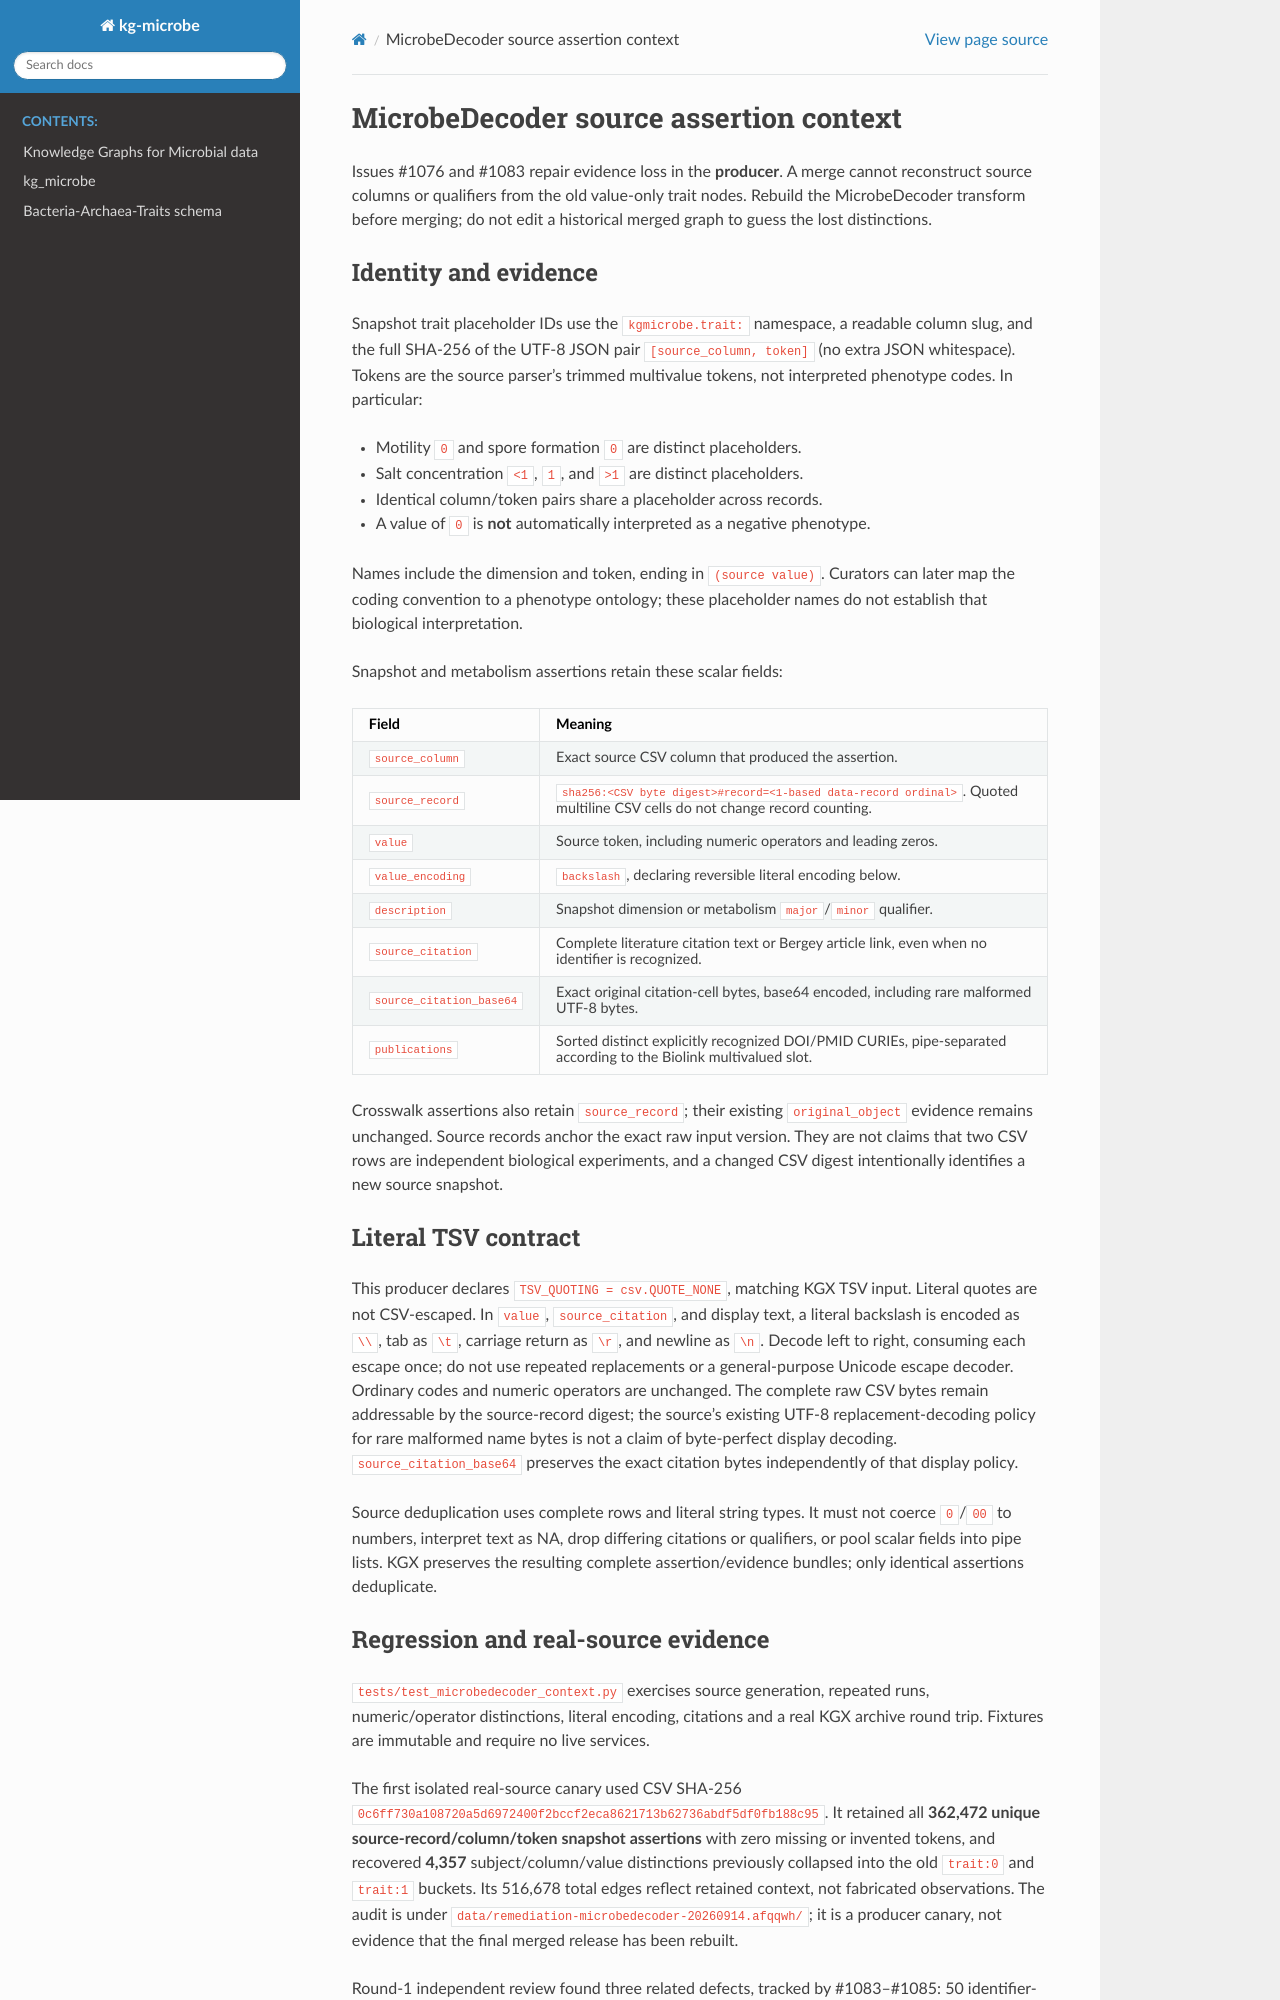

repository: Knowledge-Graph-Hub/kg-microbe · page: MICROBEDECODER_SOURCE_CONTEXT.html · generator: sphinx

# MicrobeDecoder source assertion context

Issues #1076 and #1083 repair evidence loss in the **producer**. A merge cannot
reconstruct source columns or qualifiers from the old value-only trait nodes.
Rebuild the MicrobeDecoder transform before merging; do not edit a historical
merged graph to guess the lost distinctions.

## Identity and evidence

Snapshot trait placeholder IDs use the `kgmicrobe.trait:` namespace, a readable
column slug, and the full SHA-256 of the UTF-8 JSON pair `[source_column, token]`
(no extra JSON whitespace). Tokens are the source parser's trimmed multivalue
tokens, not interpreted phenotype codes. In particular:

- Motility `0` and spore formation `0` are distinct placeholders.
- Salt concentration `<1`, `1`, and `>1` are distinct placeholders.
- Identical column/token pairs share a placeholder across records.
- A value of `0` is **not** automatically interpreted as a negative phenotype.

Names include the dimension and token, ending in `(source value)`. Curators can
later map the coding convention to a phenotype ontology; these placeholder
names do not establish that biological interpretation.

Snapshot and metabolism assertions retain these scalar fields:

| Field | Meaning |
| --- | --- |
| `source_column` | Exact source CSV column that produced the assertion. |
| `source_record` | `sha256:<CSV byte digest>#record=<1-based data-record ordinal>`. Quoted multiline CSV cells do not change record counting. |
| `value` | Source token, including numeric operators and leading zeros. |
| `value_encoding` | `backslash`, declaring reversible literal encoding below. |
| `description` | Snapshot dimension or metabolism `major`/`minor` qualifier. |
| `source_citation` | Complete literature citation text or Bergey article link, even when no identifier is recognized. |
| `source_citation_base64` | Exact original citation-cell bytes, base64 encoded, including rare malformed UTF-8 bytes. |
| `publications` | Sorted distinct explicitly recognized DOI/PMID CURIEs, pipe-separated according to the Biolink multivalued slot. |

Crosswalk assertions also retain `source_record`; their existing
`original_object` evidence remains unchanged. Source records anchor the exact
raw input version. They are not claims that two CSV rows are independent
biological experiments, and a changed CSV digest intentionally identifies a
new source snapshot.

## Literal TSV contract

This producer declares `TSV_QUOTING = csv.QUOTE_NONE`, matching KGX TSV input.
Literal quotes are not CSV-escaped. In `value`, `source_citation`, and display
text, a literal backslash is encoded as `\\`, tab as `\t`, carriage return as
`\r`, and newline as `\n`. Decode left to right, consuming each escape once;
do not use repeated replacements or a general-purpose Unicode escape decoder.
Ordinary codes and numeric operators are unchanged. The complete raw CSV bytes
remain addressable by the source-record digest; the source's existing UTF-8
replacement-decoding policy for rare malformed name bytes is not a claim of
byte-perfect display decoding. `source_citation_base64` preserves the exact
citation bytes independently of that display policy.

Source deduplication uses complete rows and literal string types. It must not
coerce `0`/`00` to numbers, interpret text as NA, drop differing citations or
qualifiers, or pool scalar fields into pipe lists. KGX preserves the resulting
complete assertion/evidence bundles; only identical assertions deduplicate.
